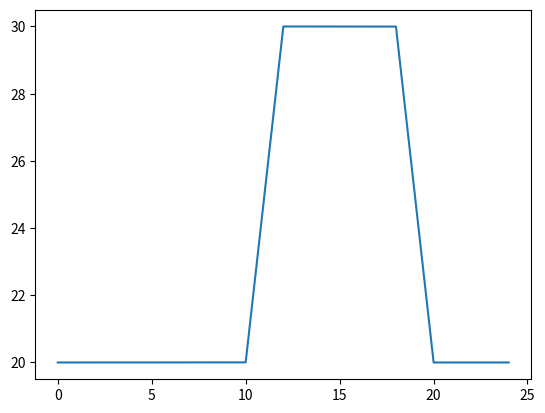

The script that saved this image:
'''
[redacted]
Date: 2022-06-06 11:26:59
[redacted]
LastEditTime: 2022-06-08 11:21:27
Description: A simple load model
'''

import numpy as np
import matplotlib.pyplot as plt

def load_model(t_p:float, t:float):

    pwr_high = 30 # note this is the power of the load when UAV in high altitude
    pwr_low = 20 # note this is the power of the load when UAV in low altitude

    t_up = 10 # time to rise from low altitude to high altitude
    t_high = 12 # time to stay in high altitude
    t_down = 18 # time to fall from high altitude to low altitude
    t_low = 20 # time to stay in low altitude

    if t < t_up:
        pwr = pwr_low
    elif t_up <= t < t_high:
        pwr = pwr_low + (t - t_up) / (t_high - t_up) * (pwr_high - pwr_low) 
    elif t_high <= t < t_down:
        pwr = pwr_high
    elif t_down <= t < t_low:
        pwr = pwr_high - (t - t_down) / (t_low - t_down) * (pwr_high - pwr_low)  
    else:
        pwr = pwr_low

    return pwr

if __name__ == '__main__':
    t_p = 1.0
    t = 0.0
    T = []
    Pwr = []
    while t < 24:
        t = t + t_p / 3600
        pwr = load_model(t_p, t)
        T.append(t)
        Pwr.append(pwr)
        
    print(T, Pwr)
    plt.plot(T, Pwr)
    plt.show()
    